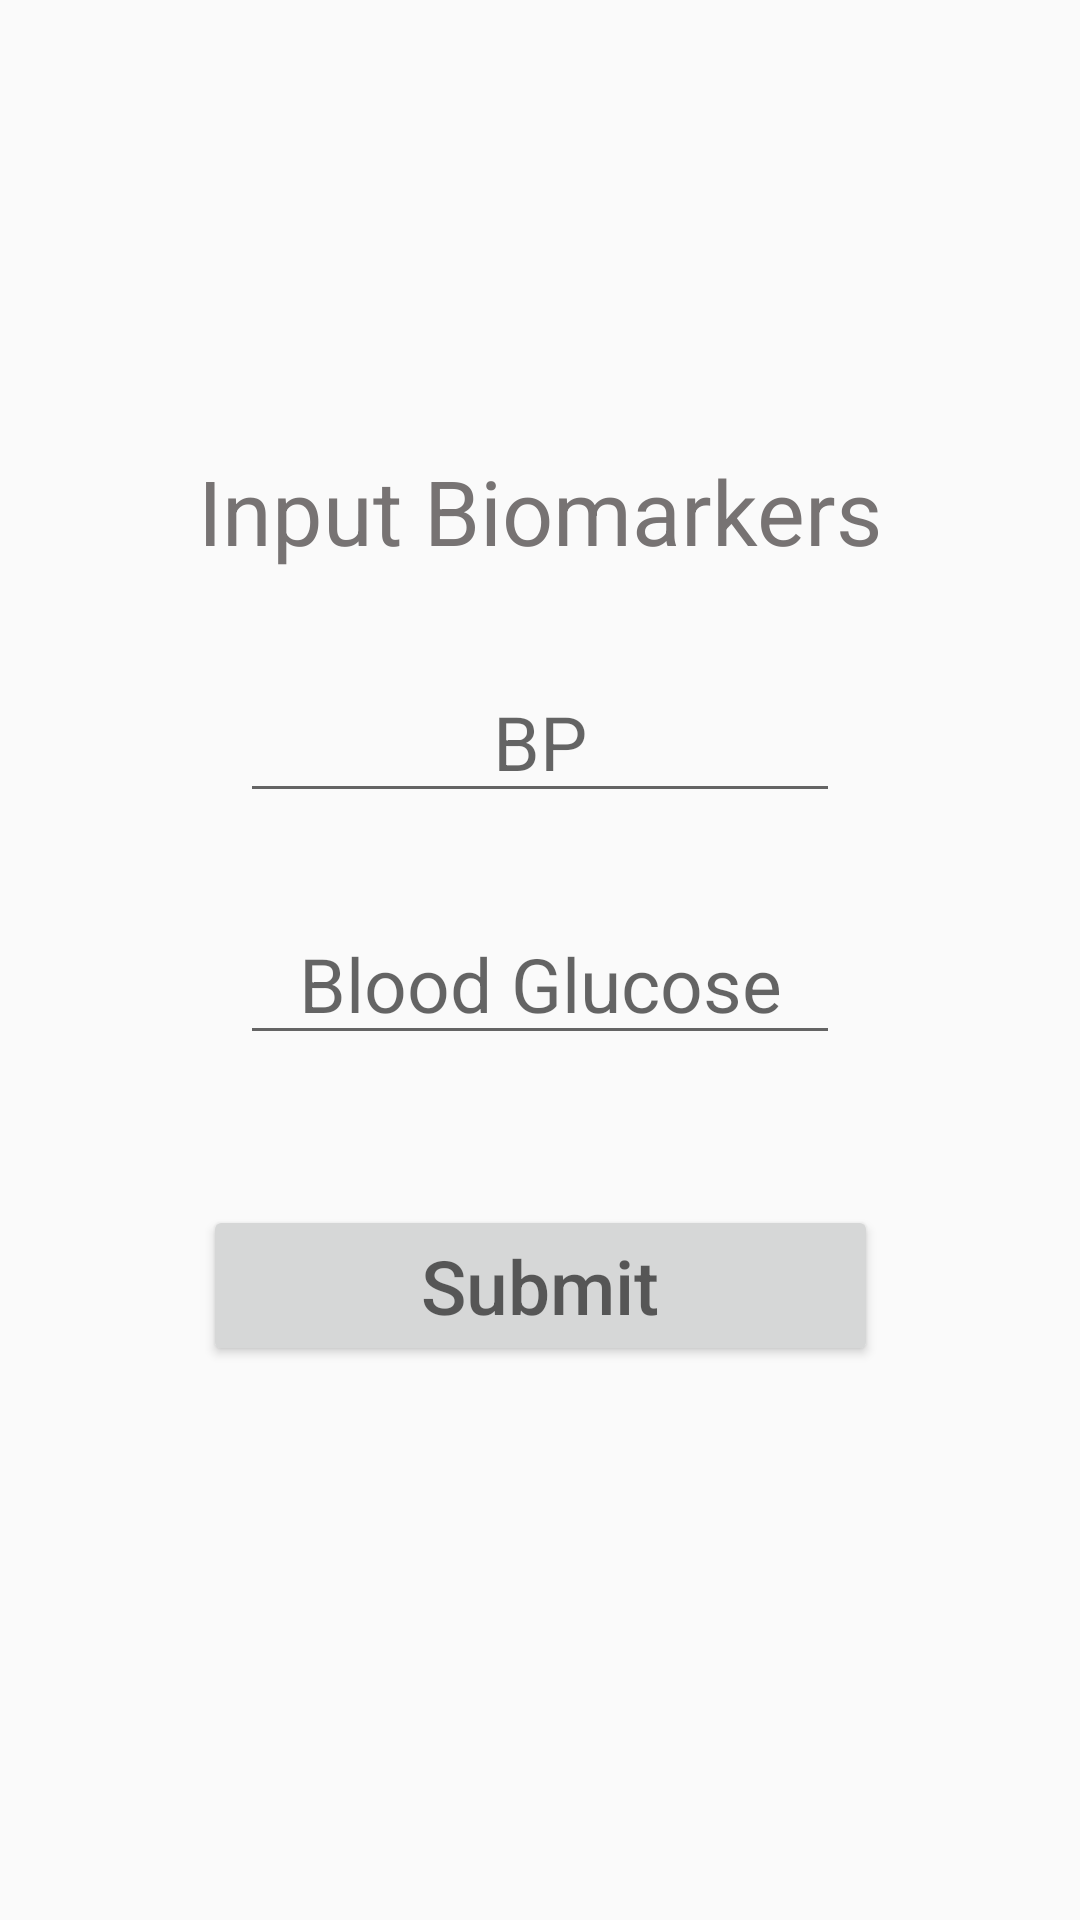

Layout XML and referenced resources for this Android screen:
<!-- AndroidManifest.xml: application theme Theme.PWV -->
<!-- res/layout/input.xml -->
<?xml version="1.0" encoding="utf-8"?>
<androidx.constraintlayout.widget.ConstraintLayout xmlns:android="http://schemas.android.com/apk/res/android"
    android:layout_width="match_parent"
    android:layout_height="match_parent"
    xmlns:app="http://schemas.android.com/apk/res-auto">

    <TextView
        android:id="@+id/heading"
        android:layout_width="wrap_content"
        android:layout_height="wrap_content"
        android:layout_marginBottom="70dp"
        android:layout_marginTop="150dp"
        android:text="Input Biomarkers"
        app:layout_constraintTop_toTopOf="parent"
        app:layout_constraintLeft_toLeftOf="parent"
        app:layout_constraintRight_toRightOf="parent"
        android:textColor="@color/lightgray"
        android:textSize="30dp" />

    <EditText
        android:id="@+id/bp"
        android:layout_width="wrap_content"
        android:layout_height="wrap_content"
        android:layout_marginTop="30dp"
        app:layout_constraintTop_toBottomOf="@id/heading"
        app:layout_constraintLeft_toLeftOf="parent"
        app:layout_constraintRight_toRightOf="parent"
        android:hint="BP"
        android:textSize="25dp"
        android:width="200dp"
        android:gravity="center" />

    <EditText
        android:id="@+id/glucose"
        android:layout_width="wrap_content"
        android:layout_height="wrap_content"
        android:layout_marginTop="30dp"
        app:layout_constraintTop_toBottomOf="@id/bp"
        app:layout_constraintLeft_toLeftOf="parent"
        app:layout_constraintRight_toRightOf="parent"
        android:hint="Blood Glucose"
        android:textSize="25dp"
        android:width="200dp"
        android:gravity="center" />

    <Button
        android:id="@+id/submit"
        android:layout_width="wrap_content"
        android:layout_height="wrap_content"
        android:layout_marginTop="50dp"
        app:layout_constraintTop_toBottomOf="@id/glucose"
        app:layout_constraintLeft_toLeftOf="parent"
        app:layout_constraintRight_toRightOf="parent"
        android:hint="Submit"
        android:textSize="25dp"
        android:width="225dp"
        android:gravity="center" />


</androidx.constraintlayout.widget.ConstraintLayout>
<!-- resources referenced by this layout -->
<resources>
  <color name="lightgray">#777373</color>
  <style name="Theme.PWV" parent="Theme.AppCompat.Light.NoActionBar">
          
          <item name="colorPrimary">@color/purple_500</item>
          <item name="colorPrimaryVariant">@color/purple_700</item>
          <item name="colorOnPrimary">@color/white</item>
          
          <item name="colorSecondary">@color/teal_200</item>
          <item name="colorSecondaryVariant">@color/teal_700</item>
          <item name="colorOnSecondary">@color/black</item>
          
          <item name="android:statusBarColor" tools:targetApi="l">?attr/colorPrimaryVariant</item>
          
      </style>
  <color name="purple_500">#FF6200EE</color>
  <color name="purple_700">#FF3700B3</color>
  <color name="white">#FFFFFFFF</color>
  <color name="teal_200">#FF03DAC5</color>
  <color name="teal_700">#FF018786</color>
  <color name="black">#FF000000</color>
</resources>
